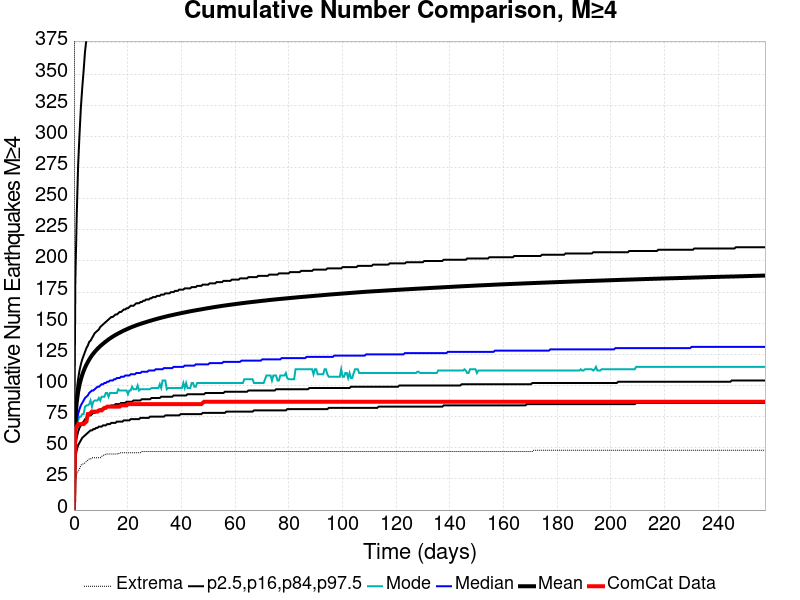

Data behind this chart, as committed beside it:
Time (days), ComCat Data, Simulation Mean, Simulation Median, Simulation Mode, Simulation Minimum, Simulation Maximum, 2.5 %-ile, 16 %-ile, 84 %-ile, 97.5 %-ile
0.0, 0.0, 0.0, 0.0, 0.0, 0.0, 0.0, 0.0, 0.0, 0.0, 0.0
0.5159, 65.0, 72.93, 62.0, 57.0, 23.0, 1309, 42.0, 51.0, 81.0, 183.0
1.032, 67.0, 86.47, 71.0, 67.0, 29.0, 1676, 48.0, 58.0, 96.0, 236.0
1.548, 69.0, 94.68, 77.0, 72.0, 31.0, 1855, 52.0, 63.0, 105.0, 276.0
2.064, 69.0, 100.4, 81.0, 75.0, 33.0, 1971, 54.0, 66.0, 112.0, 301.0
2.58, 69.0, 104.9, 84.0, 75.0, 36.0, 2085, 56.0, 68.0, 117.0, 323.0
3.095, 69.0, 108.6, 86.0, 77.0, 37.0, 2166, 58.0, 70.0, 121.0, 339.0
3.611, 69.0, 111.7, 88.0, 77.0, 37.0, 2229, 59.0, 71.0, 124.0, 353.0
4.127, 70.0, 114.4, 90.0, 83.0, 38.0, 2288, 60.0, 73.0, 127.0, 368.0
4.643, 71.0, 116.7, 91.0, 84.0, 39.0, 2425, 61.0, 74.0, 130.0, 378.0
5.159, 77.0, 118.8, 92.0, 84.0, 40.0, 2871, 62.0, 75.0, 132.0, 388.0
5.675, 77.0, 120.7, 94.0, 85.0, 41.0, 3056, 63.0, 76.0, 135.0, 398.0
6.191, 78.0, 122.5, 95.0, 88.0, 41.0, 3159, 64.0, 76.0, 136.0, 408.0
6.707, 79.0, 124.2, 96.0, 83.0, 42.0, 3223, 64.0, 77.0, 138.0, 419.0
7.223, 79.0, 125.6, 96.0, 87.0, 42.0, 3285, 65.0, 78.0, 140.0, 424.0
7.739, 79.0, 127, 97.0, 88.0, 42.0, 3334, 65.0, 78.0, 142.0, 431.0
8.255, 79.0, 128.2, 98.0, 88.0, 42.0, 3367, 66.0, 79.0, 143.0, 439.0
8.771, 79.0, 129.4, 99.0, 88.0, 42.0, 3397, 66.0, 80.0, 144.0, 444.0
9.286, 80.0, 130.6, 99.0, 90.0, 42.0, 3426, 67.0, 80.0, 145.0, 450.0
9.802, 80.0, 131.6, 100.0, 88.0, 42.0, 3458, 67.0, 81.0, 147.0, 455.0
10.32, 80.0, 132.6, 101.0, 91.0, 43.0, 3479, 67.0, 81.0, 148.0, 460.0
10.83, 81.0, 133.5, 101.0, 91.0, 44.0, 3503, 68.0, 82.0, 149.0, 467.0
11.35, 82.0, 134.4, 102.0, 91.0, 44.0, 3528, 68.0, 82.0, 150.0, 470.0
11.87, 82.0, 135.3, 102.0, 94.0, 45.0, 3543, 68.0, 82.0, 151.0, 477.0
12.38, 83.0, 136.2, 103.0, 94.0, 45.0, 3557, 69.0, 83.0, 152.0, 482.0
12.9, 83.0, 137, 103.0, 91.0, 45.0, 3572, 69.0, 83.0, 153.0, 487.0
13.41, 83.0, 137.8, 104.0, 94.0, 45.0, 3584, 69.0, 83.0, 154.0, 490.0
13.93, 83.0, 138.5, 104.0, 94.0, 45.0, 3614, 70.0, 84.0, 155.0, 495.0
14.45, 83.0, 139.2, 104.0, 94.0, 45.0, 3636, 70.0, 84.0, 155.0, 498.0
14.96, 83.0, 139.9, 105.0, 94.0, 45.0, 3652, 70.0, 84.0, 156.0, 502.0
15.48, 83.0, 140.6, 105.0, 94.0, 45.0, 3663, 70.0, 85.0, 157.0, 505.0
15.99, 83.0, 141.2, 106.0, 94.0, 45.0, 3669, 71.0, 85.0, 157.0, 508.0
16.51, 83.0, 141.8, 106.0, 97.0, 45.0, 3684, 71.0, 85.0, 158.0, 511.0
17.03, 83.0, 142.4, 106.0, 96.0, 46.0, 3698, 71.0, 85.0, 159.0, 514.0
17.54, 84.0, 143, 107.0, 96.0, 46.0, 3706, 71.0, 86.0, 159.0, 518.0
18.06, 84.0, 143.5, 107.0, 96.0, 46.0, 3715, 71.0, 86.0, 160.0, 521.0
18.57, 84.0, 144.1, 107.0, 96.0, 46.0, 3725, 72.0, 86.0, 161.0, 525.0
19.09, 84.0, 144.6, 108.0, 96.0, 46.0, 3738, 72.0, 86.0, 161.0, 528.0
19.6, 84.0, 145.1, 108.0, 96.0, 46.0, 3749, 72.0, 87.0, 162.0, 530.0
20.12, 85.0, 145.6, 108.0, 93.0, 46.0, 3763, 72.0, 87.0, 162.0, 534.0
20.64, 85.0, 146.1, 108.0, 96.0, 46.0, 3771, 72.0, 87.0, 163.0, 537.0
21.15, 85.0, 146.6, 109.0, 96.0, 46.0, 3780, 73.0, 87.0, 164.0, 539.0
21.67, 85.0, 147, 109.0, 99.0, 46.0, 3789, 73.0, 87.0, 164.0, 542.0
22.18, 85.0, 147.5, 109.0, 97.0, 46.0, 3804, 73.0, 88.0, 164.0, 544.0
22.7, 85.0, 147.9, 109.0, 97.0, 46.0, 3816, 73.0, 88.0, 165.0, 546.0
23.22, 85.0, 148.3, 110.0, 97.0, 46.0, 3827, 73.0, 88.0, 166.0, 548.0
23.73, 85.0, 148.7, 110.0, 100.0, 46.0, 3841, 73.0, 88.0, 166.0, 550.0
24.25, 85.0, 149.1, 110.0, 96.0, 46.0, 3851, 73.0, 88.0, 166.0, 552.0
24.76, 85.0, 149.5, 110.0, 97.0, 46.0, 3859, 74.0, 88.0, 167.0, 555.0
25.28, 85.0, 149.8, 111.0, 97.0, 47.0, 3864, 74.0, 89.0, 167.0, 556.0
25.8, 85.0, 150.2, 111.0, 97.0, 47.0, 3865, 74.0, 89.0, 168.0, 557.0
26.31, 85.0, 150.5, 111.0, 97.0, 47.0, 3866, 74.0, 89.0, 168.0, 558.0
26.83, 85.0, 150.9, 111.0, 97.0, 47.0, 3868, 74.0, 89.0, 169.0, 560.0
27.34, 85.0, 151.2, 111.0, 97.0, 47.0, 3875, 74.0, 89.0, 169.0, 561.0
27.86, 85.0, 151.6, 112.0, 97.0, 47.0, 3879, 74.0, 89.0, 169.0, 563.0
28.38, 85.0, 151.9, 112.0, 97.0, 47.0, 3880, 75.0, 89.0, 170.0, 565.0
28.89, 85.0, 152.2, 112.0, 98.0, 47.0, 3881, 75.0, 90.0, 170.0, 567.0
29.41, 85.0, 152.6, 112.0, 98.0, 47.0, 3898, 75.0, 90.0, 171.0, 569.0
29.92, 85.0, 152.9, 112.0, 98.0, 47.0, 3905, 75.0, 90.0, 171.0, 570.0
30.44, 85.0, 153.2, 113.0, 98.0, 47.0, 3910, 75.0, 90.0, 171.0, 572.0
... 440 more rows
